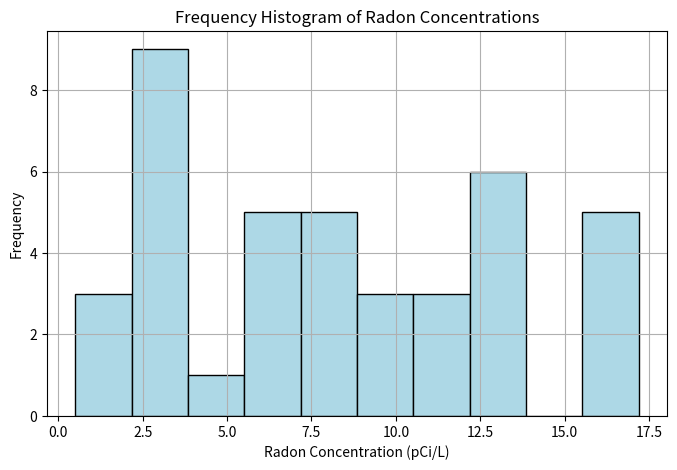
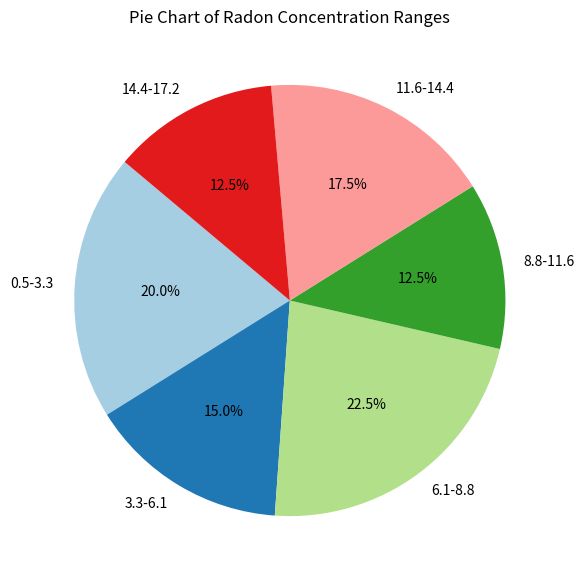

Generate these figures, in order, with matplotlib:
import matplotlib.pyplot as plt
import numpy as np

# Given data from the image
data = [2.9, 7.9, 15.9, 6.2, 0.6, 0.5, 8.8, 6.9, 13.5, 13.7, 9.8, 12.8, 17.1, 11.5, 11.5, 13.7,
        2.8, 2.9, 12.3, 2.7, 3.8, 3.6, 3.7, 3.5, 16.0, 6.1, 8.9, 8.3, 2.1, 8.8, 13.0, 15.9,
        6.4, 2.2, 7.9, 5.1, 17.2, 9.4, 11.7, 6.0]

# Part (a): Stem-and-leaf display
data_sorted = sorted(data)
stem_leaf = {}

for num in data_sorted:
    stem, leaf = divmod(int(num * 10), 10)
    if stem not in stem_leaf:
        stem_leaf[stem] = []
    stem_leaf[stem].append(leaf)

# Print stem-and-leaf display
print("Stem-and-Leaf Display:")
for stem, leaves in stem_leaf.items():
    leaves_str = ' '.join(map(str, leaves))
    print(f"{stem} | {leaves_str}")

# Part (b): Frequency Histogram
plt.figure(figsize=(8, 5))
plt.hist(data, bins=10, color='lightblue', edgecolor='black')
plt.title('Frequency Histogram of Radon Concentrations')
plt.xlabel('Radon Concentration (pCi/L)')
plt.ylabel('Frequency')
plt.grid(True)
plt.show()

# Part (c): Pie Chart
counts, bins = np.histogram(data, bins=6)
labels = [f"{round(bins[i], 1)}-{round(bins[i+1], 1)}" for i in range(len(bins)-1)]

plt.figure(figsize=(7, 7))
plt.pie(counts, labels=labels, autopct='%1.1f%%', startangle=140, colors=plt.cm.Paired.colors)
plt.title('Pie Chart of Radon Concentration Ranges')
plt.show()
